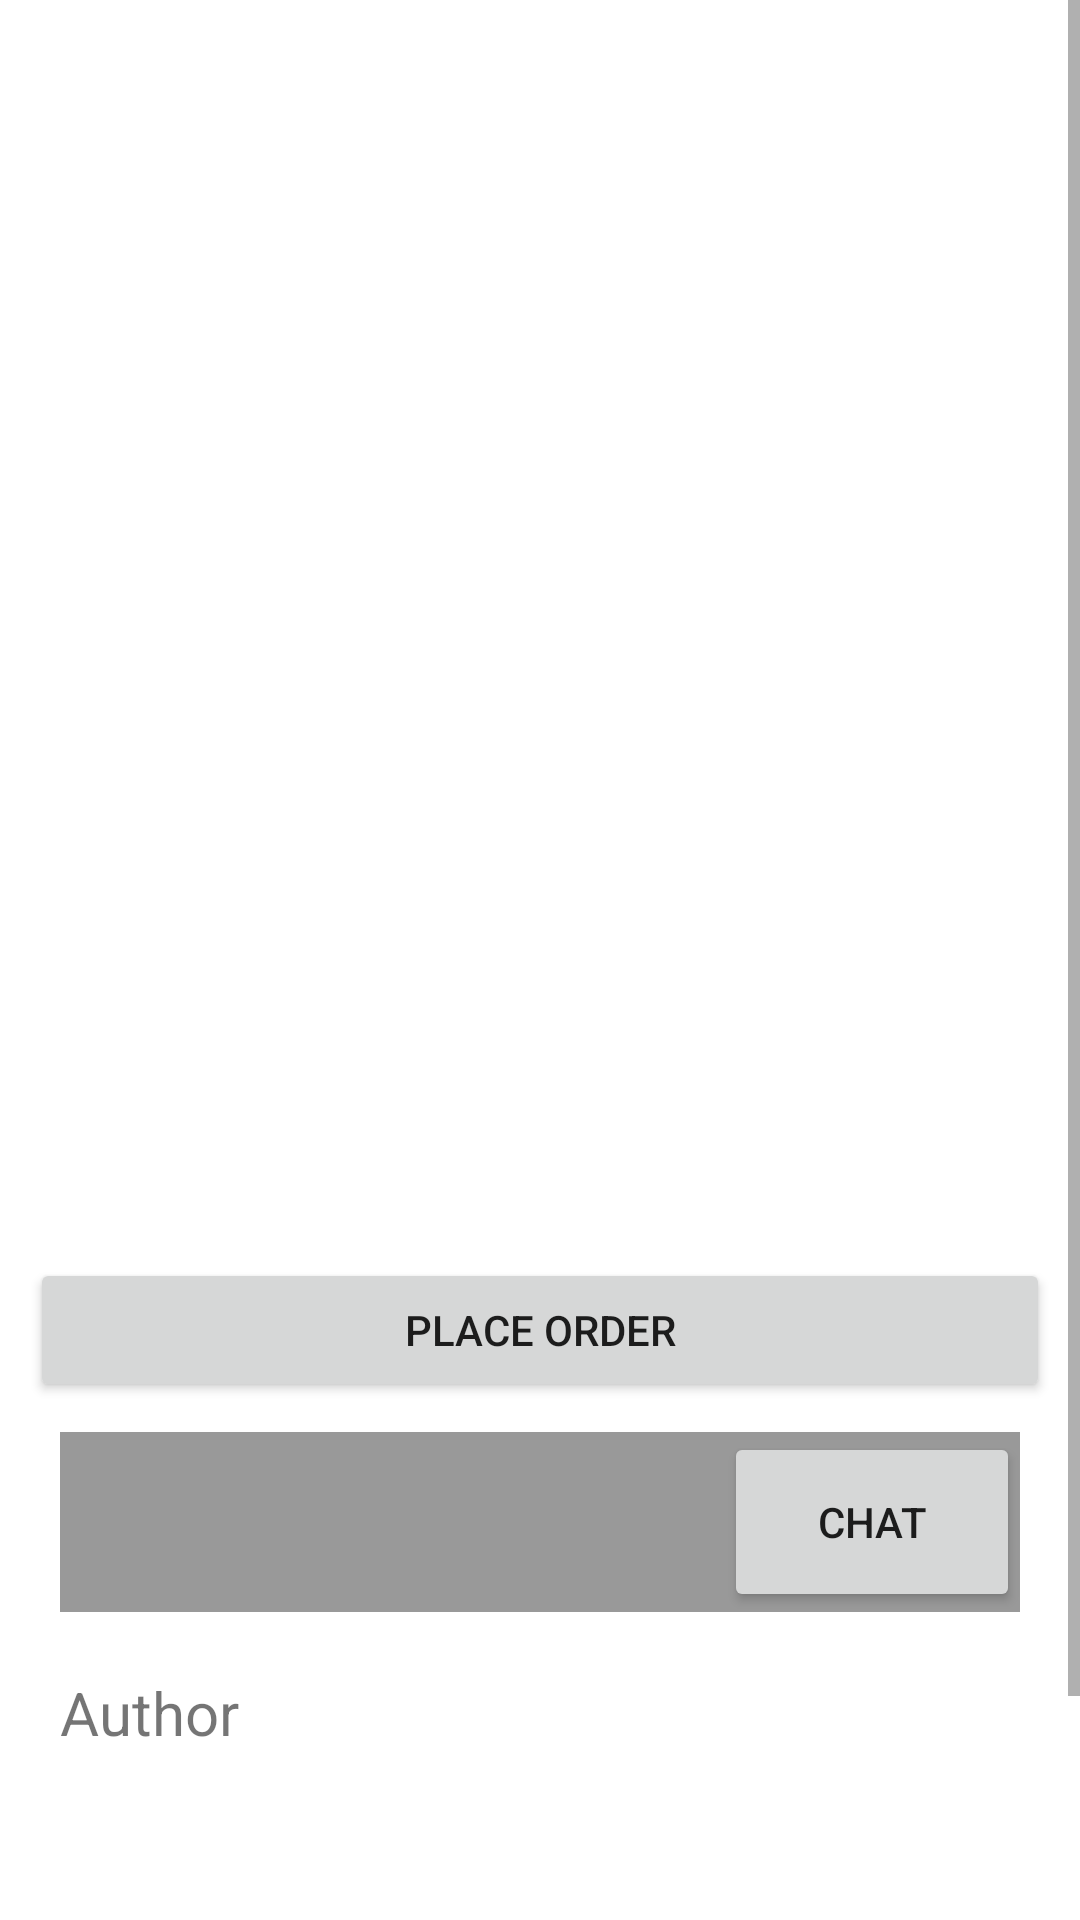

The Android layout XML behind this screen, and the referenced resources:
<!-- AndroidManifest.xml: application theme Theme.HuaheeJQC -->
<!-- res/layout/fragment_book_details.xml -->
<?xml version="1.0" encoding="utf-8"?>
<layout xmlns:android="http://schemas.android.com/apk/res/android"
    xmlns:app="http://schemas.android.com/apk/res-auto"
    xmlns:tools="http://schemas.android.com/tools"
    tools:context=".BookDetails">

    <ScrollView
        android:layout_width="match_parent"
        android:layout_height="match_parent">

        <LinearLayout
            android:layout_width="match_parent"
            android:layout_height="match_parent"
            android:layout_margin="@dimen/layoutPadding"
            android:orientation="vertical">

            <ImageView
                android:id="@+id/bookdetails_img"
                android:layout_width="350dp"
                android:layout_height="350dp"
                android:layout_gravity="center"
                android:src="@drawable/ic_launcher_foreground" />

            <TextView
                android:id="@+id/bookdetails_bookname_txt"
                android:layout_width="match_parent"
                android:layout_height="wrap_content"
                android:textColor="@color/black"
                android:textSize="20sp" />

            <TextView
                android:id="@+id/bookdetails_price_txt"
                android:layout_width="match_parent"
                android:layout_height="wrap_content"
                android:textColor="@color/black"
                android:textSize="24sp" />

            <Button
                android:id="@+id/bookdetails_placeorder_btn"
                android:layout_width="match_parent"
                android:layout_height="wrap_content"
                android:text="Place Order" />

            <LinearLayout
                android:layout_width="match_parent"
                android:layout_height="wrap_content"
                android:layout_margin="@dimen/layoutPadding"
                android:background="#66000000"
                android:orientation="horizontal">

                <TextView
                    android:id="@+id/bookdetails_owner_txt"
                    android:layout_width="160dp"
                    android:layout_height="40dp"
                    android:layout_margin="@dimen/layoutPadding"
                    android:layout_weight="4"
                    android:gravity="center"
                    android:textSize="20sp" />

                <Button
                    android:id="@+id/bookDetailsChatBtn"
                    android:layout_width="wrap_content"
                    android:layout_height="match_parent"
                    android:layout_weight="1"
                    android:text="Chat" />

            </LinearLayout>

            <TextView
                android:layout_width="match_parent"
                android:layout_height="wrap_content"
                android:layout_margin="@dimen/layoutPadding"
                android:text="Author"
                android:textSize="20sp" />

            <TextView
                android:id="@+id/bookdetails_author_txt"
                android:layout_width="match_parent"
                android:layout_height="wrap_content"
                android:layout_margin="@dimen/layoutPadding"
                android:textColor="@color/black"
                android:textSize="16sp" />

            <TextView
                android:layout_width="match_parent"
                android:layout_height="wrap_content"
                android:layout_margin="@dimen/layoutPadding"
                android:text="Description"
                android:textSize="20sp" />

            <ScrollView
                android:layout_width="match_parent"
                android:layout_height="wrap_content">

                <LinearLayout
                    android:layout_width="match_parent"
                    android:layout_height="wrap_content"
                    android:orientation="vertical" >

                    <TextView
                        android:id="@+id/bookdetails_description_txt"
                        android:layout_width="match_parent"
                        android:layout_height="wrap_content"
                        android:layout_margin="@dimen/layoutPadding"
                        android:textColor="@color/black"
                        android:textSize="16sp"/>
                </LinearLayout>
            </ScrollView>

        </LinearLayout>

    </ScrollView>

</layout>
<!-- resources referenced by this layout -->
<resources>
  <dimen name="layoutPadding">10dp</dimen>
  <style name="Theme.HuaheeJQC" parent="Theme.MaterialComponents.DayNight.DarkActionBar">
          
          <item name="colorPrimary">@color/purple_500</item>
          <item name="colorPrimaryVariant">@color/purple_700</item>
          <item name="colorOnPrimary">@color/white</item>
          
          <item name="colorSecondary">@color/teal_200</item>
          <item name="colorSecondaryVariant">@color/teal_700</item>
          <item name="colorOnSecondary">@color/black</item>
          
          <item name="android:statusBarColor" tools:targetApi="l">?attr/colorPrimaryVariant</item>
          
      </style>
  <!-- not gathered from this repository: default colours our renderer supplied (Android Studio template values) -->
  <color name="purple_500">#FF6200EE</color>
  <color name="purple_700">#FF3700B3</color>
  <color name="teal_200">#FF03DAC5</color>
  <color name="teal_700">#FF018786</color>
  <color name="black">#FF000000</color>
  <color name="white">#FFFFFFFF</color>
</resources>
